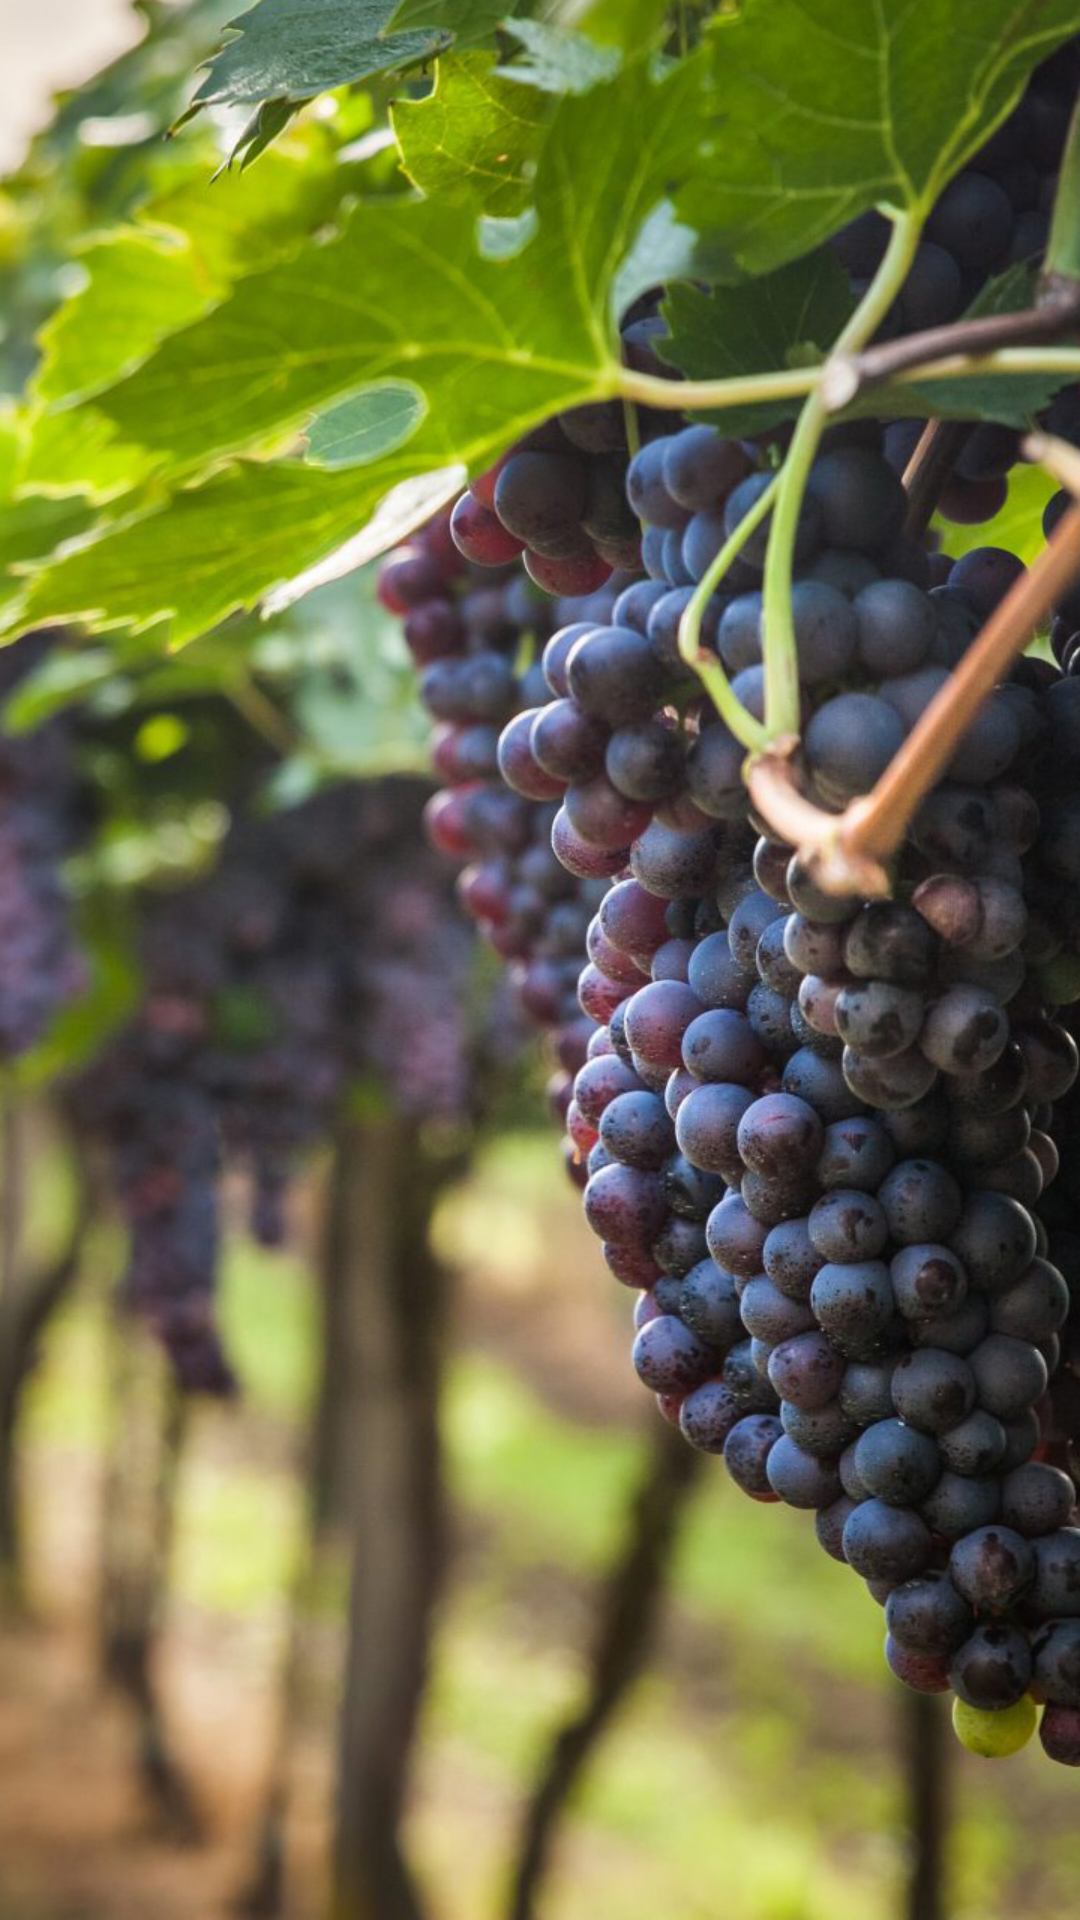

Here is an Android app screen rendered from its layout file. Give the layout XML and the strings, colors and styles it references.
<!-- AndroidManifest.xml: application theme Theme.LordWINE -->
<!-- res/layout/fragment_home.xml -->
<?xml version="1.0" encoding="utf-8"?>
<androidx.constraintlayout.widget.ConstraintLayout
    xmlns:android="http://schemas.android.com/apk/res/android"
    xmlns:app="http://schemas.android.com/apk/res-auto"
    xmlns:tools="http://schemas.android.com/tools"
    android:layout_width="match_parent"
    android:layout_height="match_parent"
    android:background="@drawable/lordwinefondoinicio"
    tools:context=".HomeFragment">

    <androidx.recyclerview.widget.RecyclerView
        android:id="@+id/recyclerViewProductos"
        android:layout_width="0dp"
        android:layout_height="0dp"
        android:padding="8dp"
        app:layout_constraintTop_toTopOf="parent"
        app:layout_constraintBottom_toBottomOf="parent"
        app:layout_constraintStart_toStartOf="parent"
        app:layout_constraintEnd_toEndOf="parent"
        tools:listitem="@layout/item_producto_card" />

    <ProgressBar
        android:id="@+id/progressBarLoading"
        android:layout_width="wrap_content"
        android:layout_height="wrap_content"
        android:visibility="gone"
        app:layout_constraintTop_toTopOf="parent"
        app:layout_constraintBottom_toBottomOf="parent"
        app:layout_constraintStart_toStartOf="parent"
        app:layout_constraintEnd_toEndOf="parent" />

    <TextView
        android:id="@+id/textViewStatusMessage"
        android:layout_width="wrap_content"
        android:layout_height="wrap_content"
        android:gravity="center"
        android:textSize="18sp"
        android:textStyle="bold"
        android:textColor="@color/text_color"
        android:visibility="gone"
        app:layout_constraintTop_toTopOf="parent"
        app:layout_constraintBottom_toBottomOf="parent"
        app:layout_constraintStart_toStartOf="parent"
        app:layout_constraintEnd_toEndOf="parent" />

</androidx.constraintlayout.widget.ConstraintLayout>
<!-- res/layout/item_producto_card.xml (included above) -->
<?xml version="1.0" encoding="utf-8"?>
<androidx.cardview.widget.CardView
    xmlns:android="http://schemas.android.com/apk/res/android"
    xmlns:app="http://schemas.android.com/apk/res-auto"
    android:layout_width="match_parent"
    android:layout_height="wrap_content"
    android:layout_margin="8dp"
    app:cardCornerRadius="8dp"
    app:cardElevation="4dp">

    <LinearLayout
        android:layout_width="match_parent"
        android:layout_height="wrap_content"
        android:orientation="vertical"
        android:padding="8dp">

        <ImageView
            android:id="@+id/imageViewProducto"
            android:layout_width="match_parent"
            android:layout_height="150dp"
            android:scaleType="centerCrop"
            android:src="@drawable/lordwinelogotexto" />

        <TextView
            android:id="@+id/textViewNombre"
            android:layout_width="match_parent"
            android:layout_height="wrap_content"
            android:layout_marginTop="8dp"
            android:textSize="16sp"
            android:textStyle="bold"
            android:gravity="center"
            android:text="Nombre del Producto" />

        <TextView
            android:id="@+id/textViewPrecio"
            android:layout_width="match_parent"
            android:layout_height="wrap_content"
            android:layout_marginTop="4dp"
            android:textSize="14sp"
            android:textColor="@android:color/holo_green_dark"
            android:gravity="center"
            android:text="$99.99" />
    </LinearLayout>
</androidx.cardview.widget.CardView>
<!-- resources referenced by this layout -->
<resources>
  <color name="text_color">#000000</color>
  <!-- drawable lordwinefondoinicio: jpg bitmap (drawable, 644479 bytes) -->
  <!-- drawable lordwinelogotexto: png bitmap (drawable, 91897 bytes) -->
  <style name="Theme.LordWINE" parent="Base.Theme.LordWINE" />
  <style name="Base.Theme.LordWINE" parent="Theme.Material3.DayNight.NoActionBar">
          
          
      </style>
</resources>
